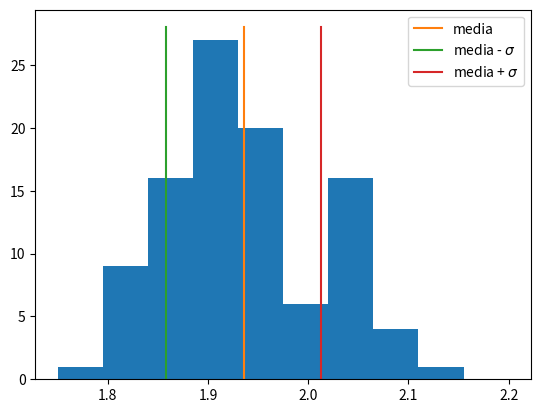
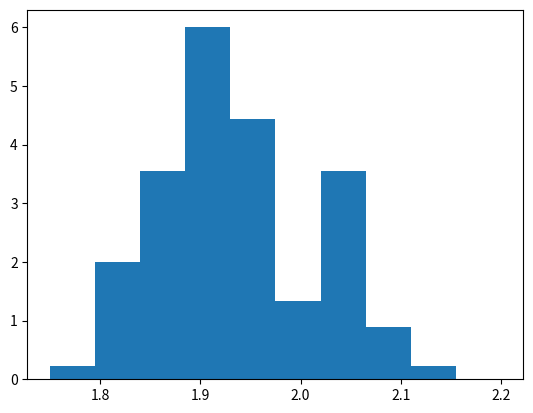
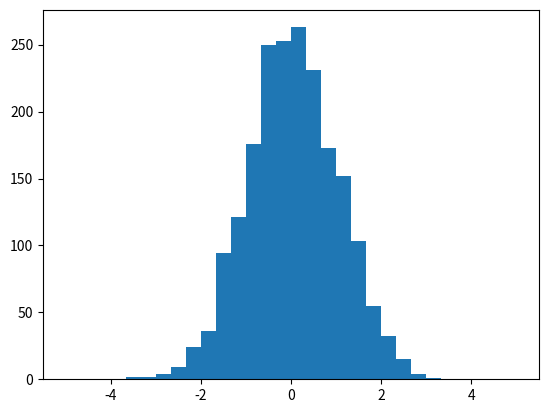
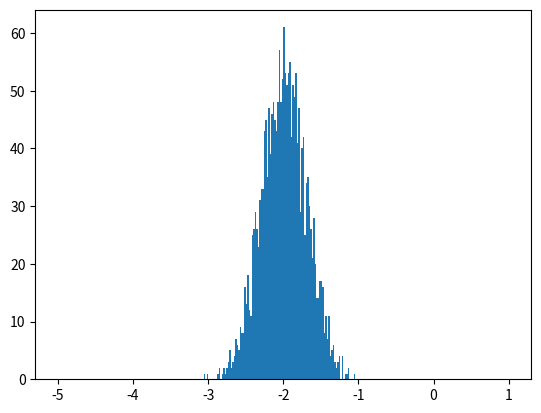
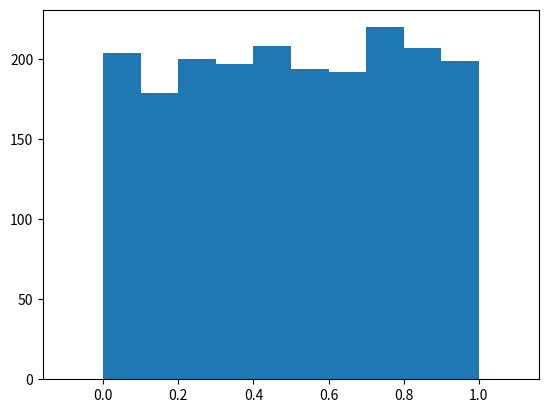
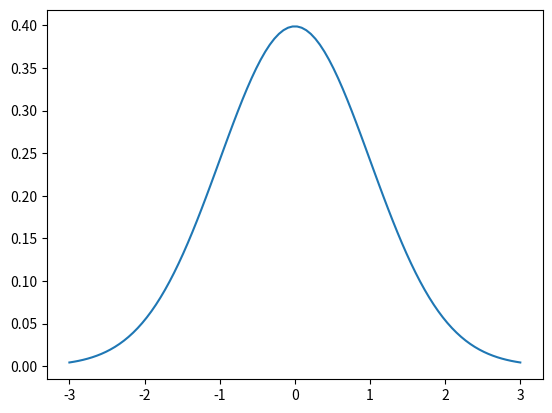
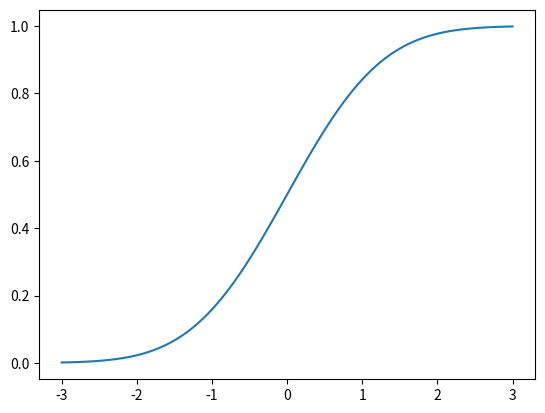
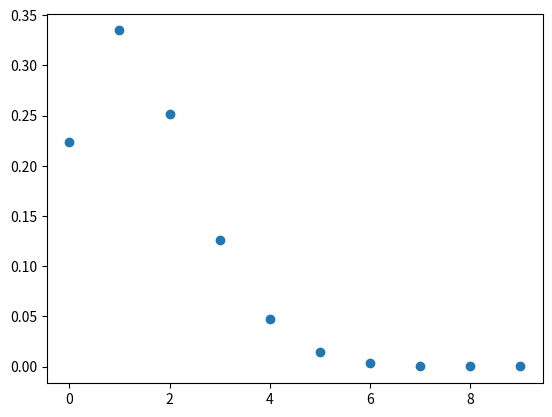

The matplotlib source for these figures, in order:
import numpy as np
import matplotlib.pyplot as plt

dati = np.array([1.95,1.96,1.9,1.9,1.84,1.81,2.06,1.99,1.93,1.97,2.02,1.92,1.95,1.88,1.87,2.03,1.85,2.08,1.96,1.81,
                2.07,1.91,1.79,1.99,1.97,1.95,1.96,1.93,1.83,2.09,2.02,2.09,1.84,1.86,1.96,2.03,1.93,1.9,1.94,1.87,
                1.97,1.91,1.87,1.81,2.06,2.02,1.96,1.81,1.93,2.03,1.92,1.96,1.8,1.95,1.9,2.02,2.03,1.9,2.03,2.02,
                1.96,1.9,1.98,1.87,1.9,1.89,1.84,2.06,1.93,2.06,1.93,1.93,1.9,1.9,1.9,1.93,1.86,1.83,1.96,1.81,2.03,
                1.98,1.84,1.86,1.96,1.81,1.98,1.84,1.86,1.96,1.92,1.96,1.85,2.04,2,1.92,1.9,2.15,1.94,1.92])

num_elementi = dati.size
print(num_elementi)

dati_sq = dati*dati

media1 = dati.sum()/num_elementi
print(media1)

media2 = dati.mean()
print(media2)

varianza1 = (dati_sq - 2.*media1*dati + media1*media1).sum()/num_elementi # Notice array + const*array + const
print(varianza1)

varianza2 = dati.var()
print(varianza2)

deviazione_std1 = np.sqrt(varianza2)
print(deviazione_std1)

deviazione_std2 = dati.std()
print(deviazione_std2)

dati1 = np.array([n for n in dati if np.absolute(n - media1) < deviazione_std1])

print(dati1.size)

min = dati.min()
print(min)

max = dati.max()
print(max)

nbins = 10
xrange = (1.75,2.20)

fig, ax = plt.subplots()
nevent, bins, patches = ax.hist(dati, nbins, range=xrange)
ax.plot(np.ones(2)*media2,[0,nevent.max()+1],label="media")
ax.plot(np.ones(2)*media2-deviazione_std2,[0,nevent.max()+1],label="media - $\sigma$")
ax.plot(np.ones(2)*media2+deviazione_std2,[0,nevent.max()+1],label="media + $\sigma$")
ax.legend();

print(nevent)      # Numero di eventi in ciacun bin

print(bins)        # Estremi dei bin

fig, ax = plt.subplots()
nevent, bins, patches = ax.hist(dati, nbins, range=xrange, density=True)

import matplotlib.pyplot as plt
from numpy.random import default_rng

rng = default_rng()

#help(np.random.default_rng)
#help(rng)

m1 = rng.normal(size=2000)

nbins = 30
xrange = (-5,5)    # ntupla
fig, ax = plt.subplots()
nevent, bins, patches = ax.hist(m1, nbins, range=xrange)

m2 = rng.normal(loc=-2., scale=0.3, size=2000)

nbins = 300
xrange = (-5,1)    # ntupla
fig, ax = plt.subplots()
nevent, bins, patches = ax.hist(m2, nbins, range=xrange)

#help(rng.uniform)

m3 = rng.uniform(size=2000)

nbins = 12
xrange = (-0.1,1.1)    # ntupla
fig, ax = plt.subplots()
nevent, bins, patches = ax.hist(m3, nbins, range=xrange)

#help(rng.integers)

m4 = rng.integers(0,high=100,size=20)
print(m4)

rng1 = default_rng(12345)
rng2 = default_rng(12345)

m3_1 = rng1.uniform(size=200)

m3_2 = rng2.uniform(size=200)

print(m3_1 == m3_2)

rng3 = default_rng(12345)
rng4 = default_rng(12345)

m1_1 =rng3.normal(size=1000)
#m1_1

m1_2 =rng4.normal(size=1000)
#m1_2

print(all(m1_1 == m1_2))

import numpy as np
import scipy.stats as stats
import matplotlib.pyplot as plt

x = np.linspace(-3,3,100)
y_norm = stats.norm.pdf(x)

fig, ax = plt.subplots()
ax.plot(x,y_norm);

print(stats.describe(y_norm))

y_norm_cumulative = stats.norm.cdf(x)

fig, ax = plt.subplots()
ax.plot(x,y_norm_cumulative);

mu = 1.5
k = np.arange(0,10,1)
n = stats.poisson.pmf(k, mu)

fig, ax = plt.subplots()
ax.scatter(k,n);

stats.describe(n)